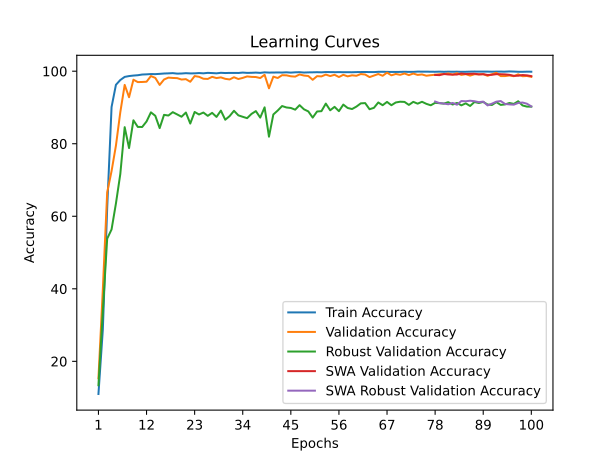

The file beside this chart, header and first rows:
time; train_accuracy; train_loss; valid_accuracy; valid_loss; valid_accuracy_robust; valid_accuracy_swa; valid_accuracy_robust_swa
70,8676; 11,0023; 3,5525; 15,3444; 3,2060; 13,4138; 15,3444; 13,4138
150,1173; 28,6824; 2,7631; 39,7625; 1,9526; 33,7586; 39,7625; 33,7586
206,0286; 62,3011; 1,7637; 66,5875; 1,2358; 53,8276; 66,5875; 53,8276
276,9159; 90,1239; 1,0695; 72,4624; 0,9814; 56,3793; 72,4624; 56,3793
354,7886; 96,2538; 0,8895; 79,4933; 0,8166; 63,5345; 79,4933; 63,5345
440,2579; 97,5788; 0,8272; 88,7015; 0,5147; 71,6552; 88,7015; 71,6552
518,7786; 98,4309; 0,7864; 96,2233; 0,2069; 84,5690; 96,2233; 84,5690
583,0526; 98,6599; 0,7674; 92,8266; 0,3075; 78,8103; 92,8266; 78,8103
637,5613; 98,7988; 0,7590; 97,6564; 0,1281; 86,4655; 97,6564; 86,4655
696,9597; 98,8926; 0,7505; 96,9992; 0,1990; 84,6379; 96,9992; 84,6379
760,4591; 99,0841; 0,7443; 97,0309; 0,1527; 84,6207; 97,0309; 84,6207
838,9331; 99,1366; 0,7388; 97,1021; 0,1458; 86,1379; 97,1021; 86,1379
922,0691; 99,2155; 0,7359; 98,6619; 0,0959; 88,6552; 98,6619; 88,6552
997,6866; 99,1929; 0,7339; 98,1552; 0,1391; 87,7069; 98,1552; 87,7069
1063,0385; 99,2680; 0,7303; 96,2154; 0,2034; 84,3103; 96,2154; 84,3103
1132,4802; 99,3656; 0,7274; 97,7118; 0,1258; 87,9655; 97,7118; 87,9655
1191,9961; 99,4069; 0,7262; 98,2344; 0,1310; 87,7759; 98,2344; 87,7759
1261,9630; 99,4707; 0,7244; 98,1394; 0,1142; 88,7069; 98,1394; 88,7069
1335,1353; 99,3356; 0,7273; 98,0918; 0,1052; 88,0862; 98,0918; 88,0862
1386,1665; 99,3656; 0,7278; 97,7039; 0,1259; 87,4483; 97,7039; 87,4483
1437,2609; 99,4595; 0,7221; 97,8068; 0,1240; 88,6034; 97,8068; 88,6034
1514,8663; 99,3956; 0,7247; 97,0942; 0,1432; 85,5690; 97,0942; 85,5690
1596,7681; 99,4107; 0,7243; 98,6540; 0,1073; 88,7586; 98,6540; 88,7586
1651,0908; 99,4970; 0,7200; 98,4561; 0,0944; 88,0690; 98,4561; 88,0690
1713,3371; 99,4144; 0,7230; 97,9256; 0,1252; 88,6034; 97,9256; 88,6034
1794,7642; 99,5420; 0,7184; 97,8702; 0,1216; 87,6897; 97,8702; 87,6897
1863,0152; 99,4895; 0,7207; 98,4481; 0,0952; 88,5172; 98,4481; 88,5172
1913,0922; 99,4144; 0,7224; 98,1077; 0,1136; 87,3966; 98,1077; 87,3966
1972,2300; 99,5608; 0,7190; 98,2977; 0,0972; 89,1379; 98,2977; 89,1379
2050,3632; 99,4932; 0,7201; 97,9018; 0,1060; 86,6207; 97,9018; 86,6207
2129,0269; 99,5308; 0,7181; 97,7276; 0,1209; 87,6207; 97,7276; 87,6207
2185,5472; 99,5308; 0,7174; 98,3373; 0,0939; 89,0862; 98,3373; 89,0862
2246,8987; 99,5120; 0,7173; 97,8464; 0,1186; 87,8276; 97,8464; 87,8276
2314,6850; 99,6246; 0,7161; 98,1552; 0,1072; 87,4310; 98,1552; 87,4310
2394,6047; 99,5383; 0,7175; 98,5590; 0,1035; 87,0517; 98,5590; 87,0517
2456,2499; 99,5608; 0,7171; 98,4323; 0,1006; 88,2241; 98,4323; 88,2241
2515,8283; 99,6171; 0,7143; 98,3927; 0,0977; 89,0000; 98,3927; 89,0000
2577,4519; 99,5420; 0,7175; 98,1156; 0,1138; 87,2069; 98,1156; 87,2069
2651,6684; 99,6847; 0,7124; 99,0103; 0,0676; 90,0345; 99,0103; 90,0345
2713,9622; 99,6209; 0,7142; 95,2811; 0,2166; 81,9483; 95,2811; 81,9483
2772,5063; 99,6321; 0,7152; 98,4956; 0,1027; 88,0690; 98,4956; 88,0690
2862,7363; 99,6584; 0,7134; 98,1235; 0,1061; 89,1552; 98,1235; 89,1552
2936,4349; 99,6321; 0,7133; 98,8994; 0,0705; 90,3966; 98,8994; 90,3966
3015,9098; 99,6959; 0,7120; 98,8599; 0,0851; 90,0000; 98,8599; 90,0000
3096,0577; 99,6134; 0,7142; 98,5986; 0,0854; 89,8621; 98,5986; 89,8621
3172,7025; 99,6959; 0,7121; 98,5115; 0,0844; 89,3966; 98,5115; 89,3966
3233,9710; 99,7297; 0,7095; 99,1053; 0,0645; 90,6379; 99,1053; 90,6379
3315,9476; 99,6321; 0,7131; 98,8044; 0,0810; 89,5000; 98,8044; 89,5000
3385,5056; 99,6772; 0,7127; 98,6778; 0,0888; 88,9138; 98,6778; 88,9138
3450,8788; 99,6959; 0,7119; 97,6326; 0,1329; 87,2069; 97,6326; 87,2069
3530,2432; 99,7260; 0,7095; 98,6382; 0,0880; 88,8966; 98,6382; 88,8966
3601,7050; 99,6922; 0,7110; 98,5669; 0,0892; 88,9828; 98,5669; 88,9828
3655,0448; 99,7635; 0,7090; 99,0657; 0,0745; 91,0690; 99,0657; 91,0690
3720,3226; 99,7523; 0,7095; 98,6619; 0,0901; 89,2241; 98,6619; 89,2241
3797,2962; 99,7335; 0,7103; 99,0103; 0,0827; 90,1724; 99,0103; 90,1724
3877,1347; 99,7372; 0,7097; 98,4006; 0,1001; 88,9828; 98,4006; 88,9828
3950,2376; 99,7335; 0,7090; 99,0024; 0,0773; 90,7931; 99,0024; 90,7931
4030,8377; 99,7222; 0,7099; 98,5827; 0,0816; 89,8621; 98,5827; 89,8621
4108,7214; 99,7147; 0,7094; 98,8678; 0,0819; 89,5690; 98,8678; 89,5690
4167,7382; 99,7523; 0,7090; 98,7411; 0,0914; 90,2414; 98,7411; 90,2414
... 40 more rows
